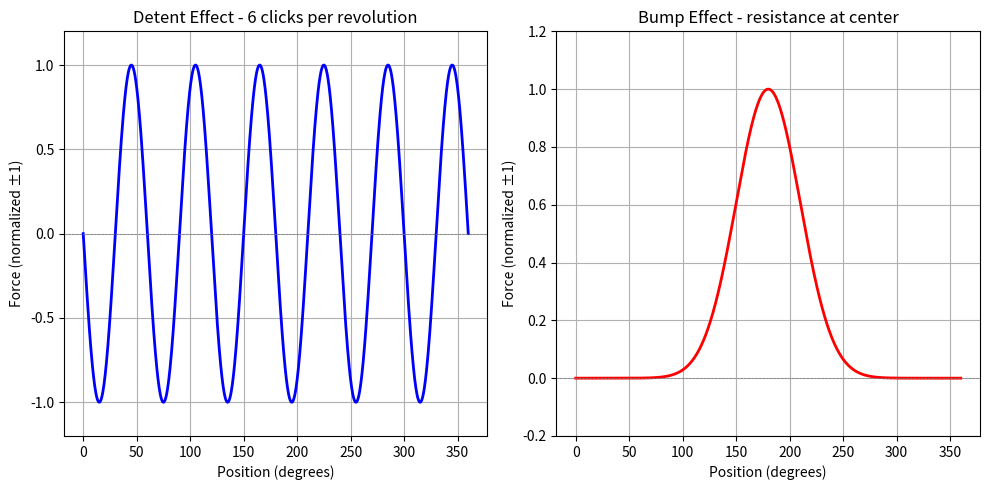

Python code for this plot:
import numpy as np
import matplotlib.pyplot as plt

theta = np.linspace(0, 360, 1000)

n_detents = 6

force = -np.sin(np.radians(n_detents * theta))

plt.figure(figsize=(10, 5))

plt.subplot(1, 2, 1)
plt.plot(theta, force, 'b-', linewidth=2)
plt.axhline(0, color='gray', linestyle='--', linewidth=0.5)
plt.xlabel('Position (degrees)')
plt.ylabel('Force (normalized ±1)')
plt.title(f'Detent Effect - {n_detents} clicks per revolution')
plt.grid(True)
plt.ylim(-1.2, 1.2)

bump_center = 180
bump_width = 30
bump = np.exp(-((theta - bump_center)**2) / (2 * bump_width**2))

plt.subplot(1, 2, 2)
plt.plot(theta, bump, 'r-', linewidth=2)
plt.axhline(0, color='gray', linestyle='--', linewidth=0.5)
plt.xlabel('Position (degrees)')
plt.ylabel('Force (normalized ±1)')
plt.title('Bump Effect - resistance at center')
plt.grid(True)
plt.ylim(-0.2, 1.2)

plt.tight_layout()
plt.savefig('HW18_haptic_effects.png', dpi=150)
plt.show()

print("Detent equation: F = -sin(n * theta)")
print(f"where n = {n_detents} detents per revolution")
print("Bump equation: F = exp(-(theta - center)^2 / (2 * width^2))")
